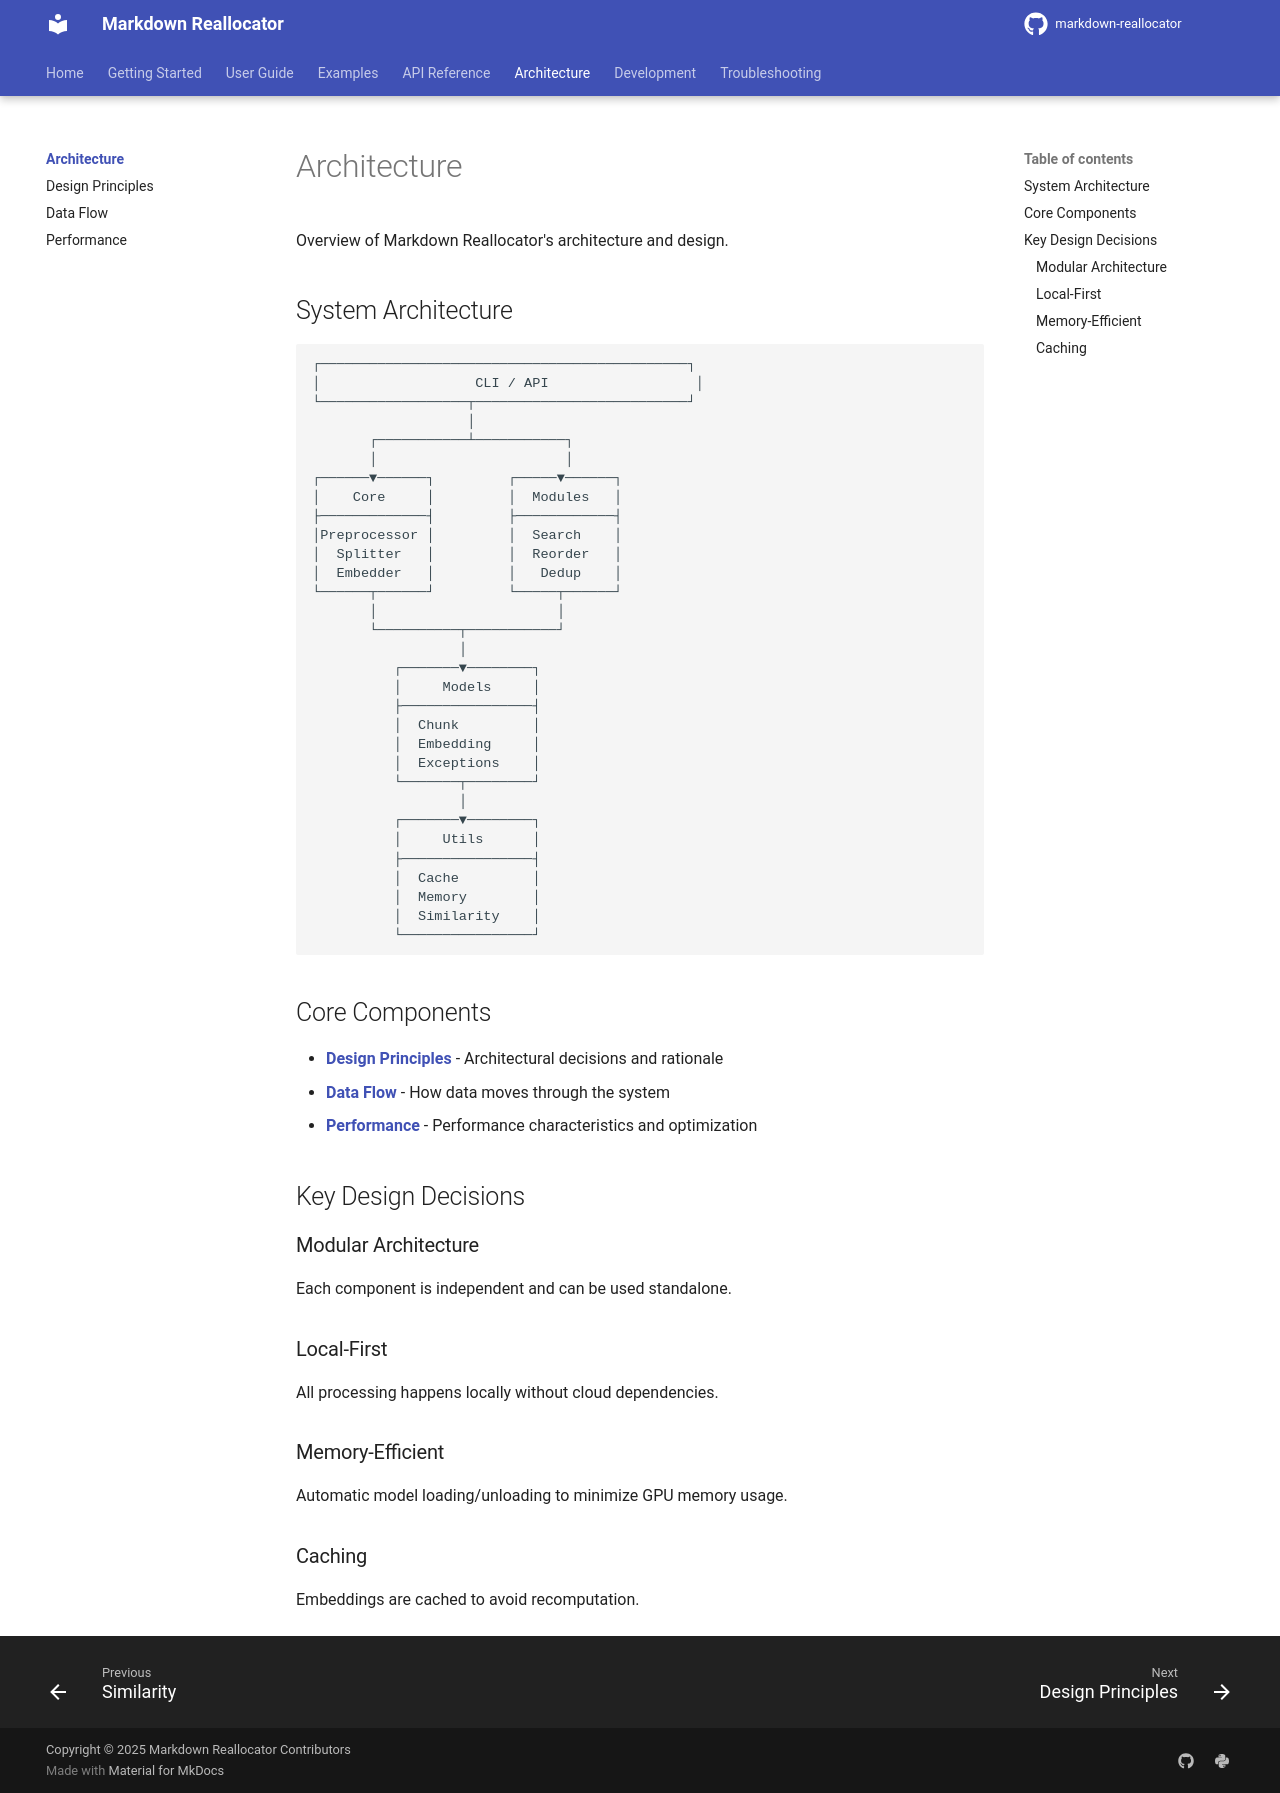

repository: seonghobae/markdown-reallocator · page: architecture/index.html · generator: mkdocs

# Architecture

Overview of Markdown Reallocator's architecture and design.

## System Architecture

```
┌─────────────────────────────────────────────┐
│                   CLI / API                  │
└──────────────────┬──────────────────────────┘
                   │
       ┌───────────┴───────────┐
       │                       │
┌──────▼──────┐         ┌─────▼──────┐
│    Core     │         │  Modules   │
├─────────────┤         ├────────────┤
│Preprocessor │         │  Search    │
│  Splitter   │         │  Reorder   │
│  Embedder   │         │   Dedup    │
└──────┬──────┘         └─────┬──────┘
       │                      │
       └──────────┬───────────┘
                  │
          ┌───────▼────────┐
          │     Models     │
          ├────────────────┤
          │  Chunk         │
          │  Embedding     │
          │  Exceptions    │
          └───────┬────────┘
                  │
          ┌───────▼────────┐
          │     Utils      │
          ├────────────────┤
          │  Cache         │
          │  Memory        │
          │  Similarity    │
          └────────────────┘
```

## Core Components

- **[Design Principles](design-principles.md)** - Architectural decisions and rationale
- **[Data Flow](data-flow.md)** - How data moves through the system
- **[Performance](performance.md)** - Performance characteristics and optimization

## Key Design Decisions

### Modular Architecture

Each component is independent and can be used standalone.

### Local-First

All processing happens locally without cloud dependencies.

### Memory-Efficient

Automatic model loading/unloading to minimize GPU memory usage.

### Caching

Embeddings are cached to avoid recomputation.
